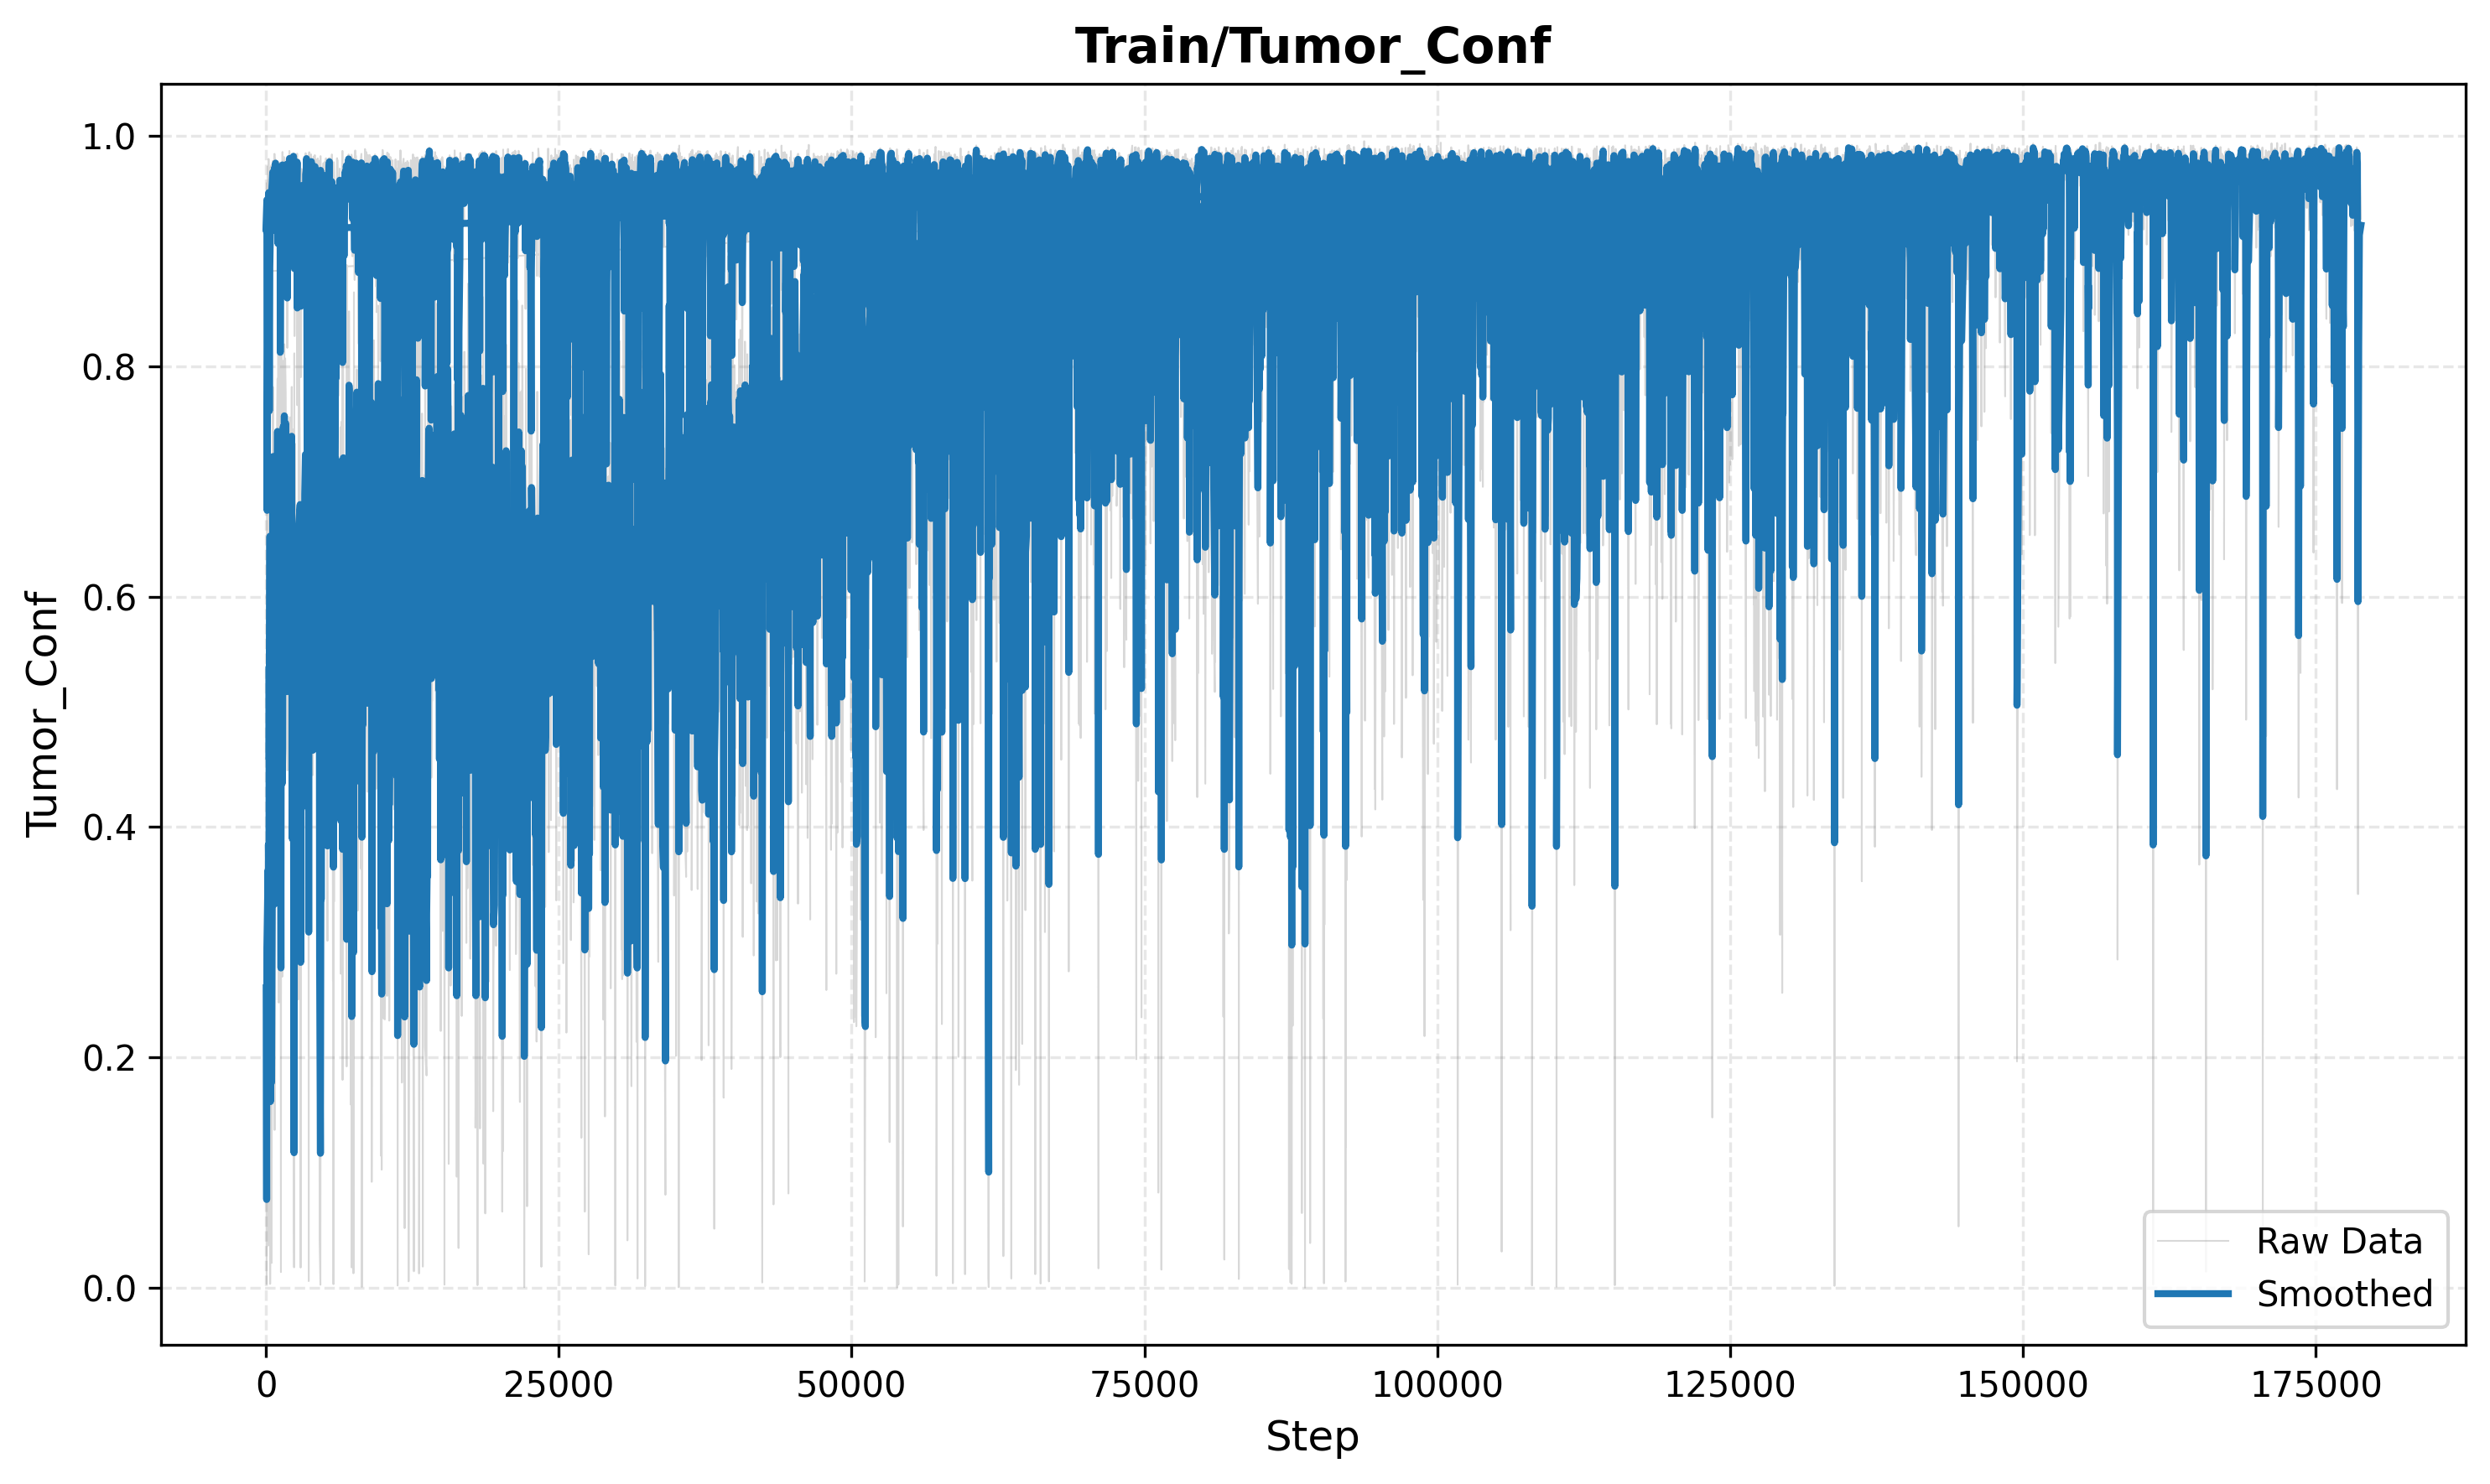

Values plotted in this chart, from the file beside it:
step, value, value_smooth
20, 0.2604, 0.2604
60, 0.003213, 0.0767
80, 0.4168, 0.2947
180, 0.4048, 0.3625
190, 0.03667, 0.165
210, 0.5298, 0.3848
260, 0.3233, 0.3478
270, 0.6666, 0.5392
280, 0.4048, 0.4586
340, 0.7815, 0.6523
360, 0.003449, 0.263
380, 0.09413, 0.1617
430, 0.3132, 0.2526
450, 0.5205, 0.4133
480, 0.02167, 0.1783
570, 0.5845, 0.4221
590, 0.7701, 0.6309
600, 0.7819, 0.7215
640, 0.5644, 0.6273
740, 0.137, 0.3331
760, 0.4992, 0.4328
780, 0.3991, 0.4126
810, 0.4834, 0.4551
880, 0.6059, 0.5456
910, 0.6174, 0.5887
920, 0.6155, 0.6048
940, 0.5284, 0.5589
950, 0.7517, 0.6746
990, 0.7891, 0.7433
1040, 0.3371, 0.4996
1050, 0.8234, 0.6939
1070, 0.6186, 0.6487
1100, 0.2476, 0.408
1120, 0.5817, 0.5122
1150, 0.7045, 0.6276
1170, 0.3515, 0.4619
1180, 0.523, 0.4986
1220, 0.7904, 0.6737
1280, 0.01368, 0.2777
1300, 0.6372, 0.4934
1330, 0.8532, 0.7093
1340, 0.6766, 0.6897
1390, 0.27, 0.4379
1430, 0.4884, 0.4682
1460, 0.8046, 0.67
1480, 0.7993, 0.7476
1500, 0.5657, 0.6384
1510, 0.8044, 0.738
1540, 0.614, 0.6636
1570, 0.819, 0.7568
1580, 0.5027, 0.6043
1620, 0.5482, 0.5706
1640, 0.8067, 0.7123
1690, 0.7755, 0.7502
1730, 0.6387, 0.6833
1740, 0.7015, 0.6942
1780, 0.655, 0.6707
1800, 0.5864, 0.6201
1840, 0.4491, 0.5175
1880, 0.5934, 0.5631
... 9,940 more rows
